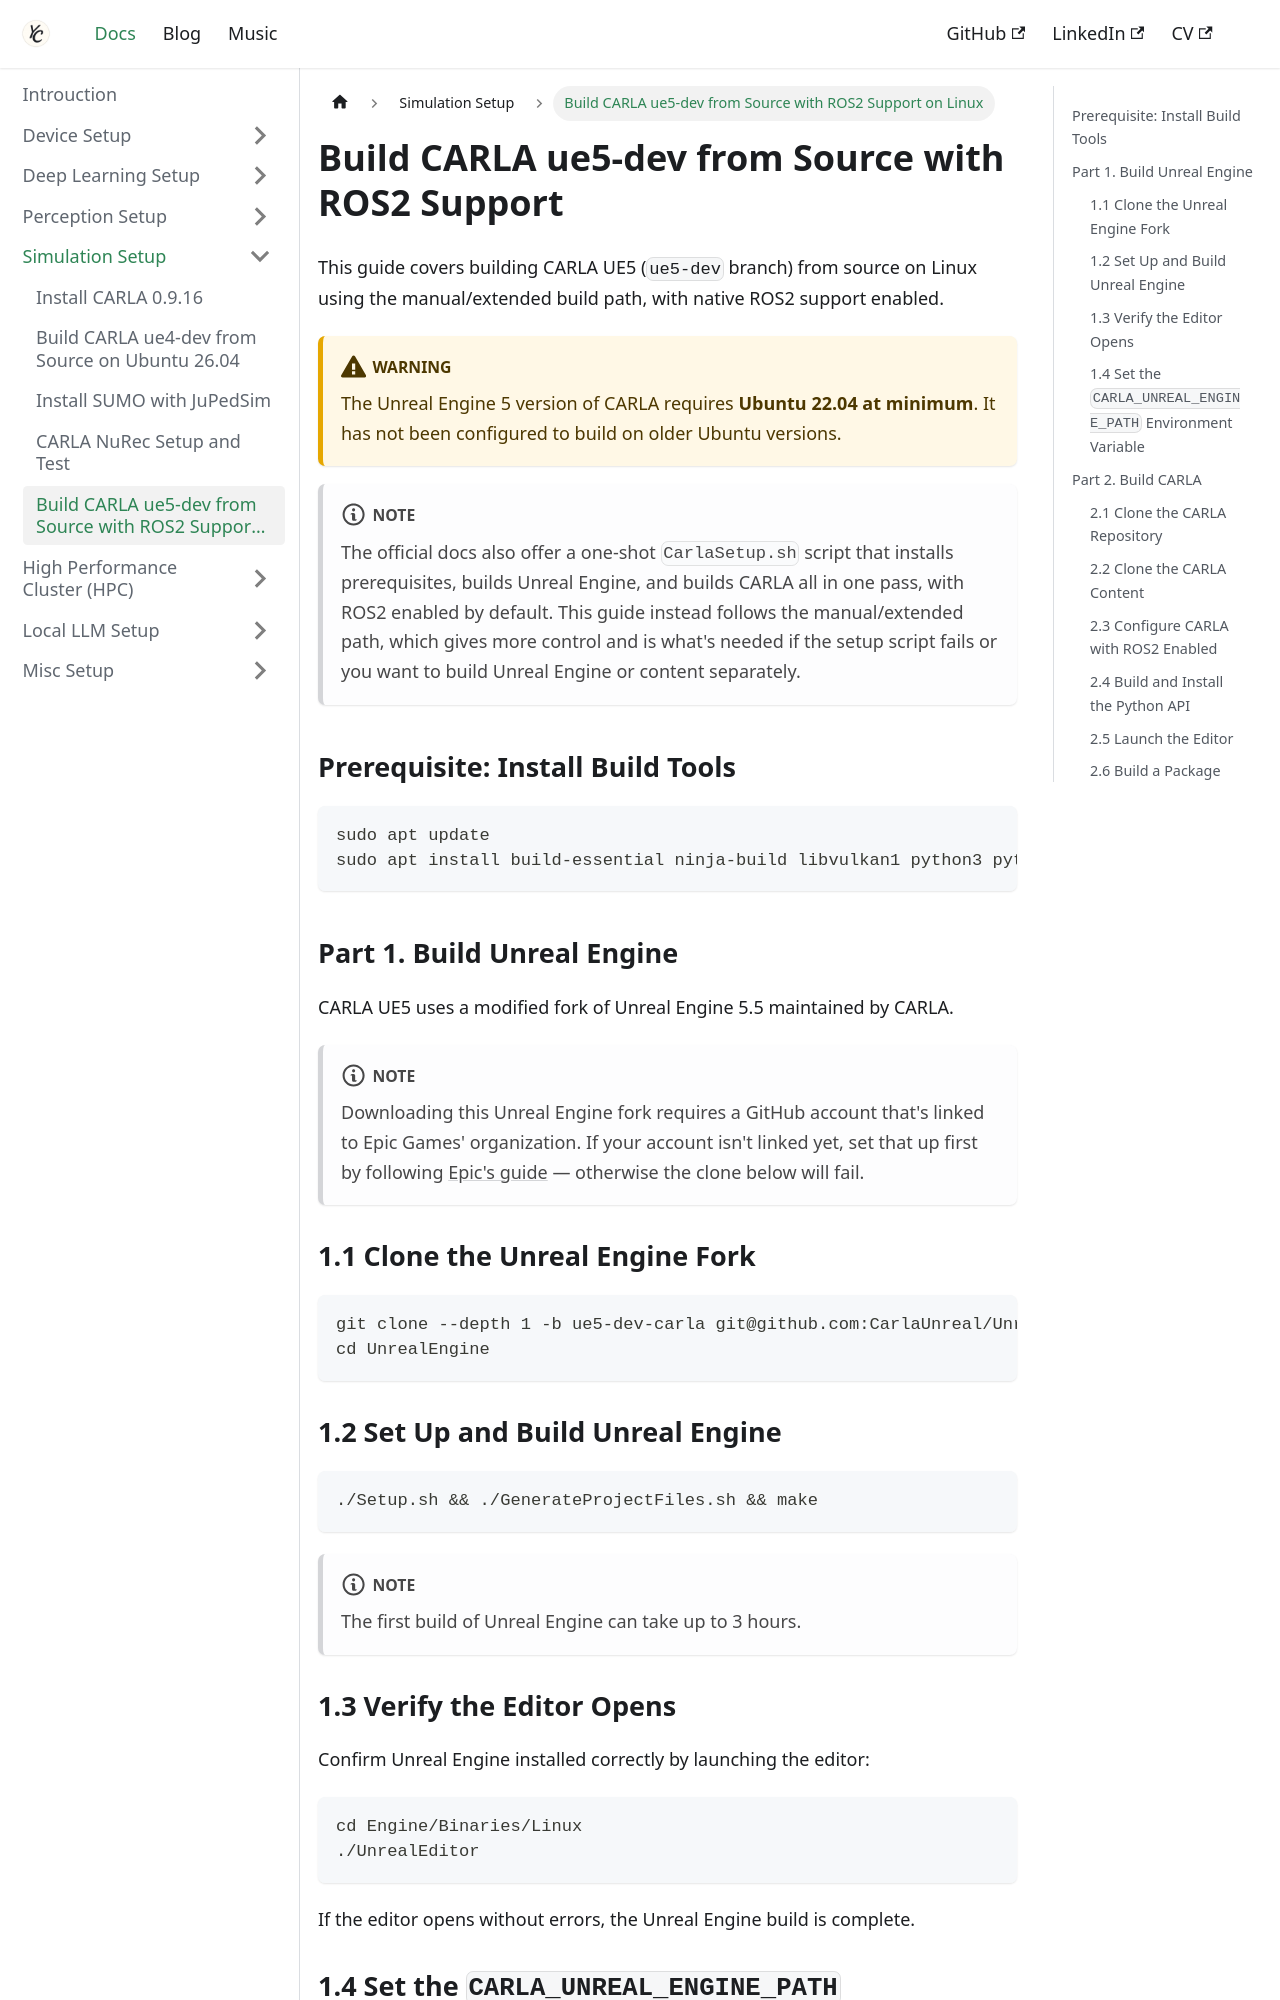

repository: Chris7462/chris7462.github.io · page: docs/simulation-setup/build-carla-ue5.html · generator: docusaurus

---
sidebar_position: 5
title: Build CARLA ue5-dev from Source with ROS2 Support on Linux
description: Build CARLA (ue5-dev branch) from source on Linux with native ROS2 support enabled, using the extended/manual build instructions
---

# Build CARLA ue5-dev from Source with ROS2 Support

This guide covers building CARLA UE5 (`ue5-dev` branch) from source on Linux
using the manual/extended build path, with native ROS2 support enabled.

:::warning
The Unreal Engine 5 version of CARLA requires **Ubuntu 22.04 at minimum**. It
has not been configured to build on older Ubuntu versions.
:::

:::note
The official docs also offer a one-shot `CarlaSetup.sh` script that installs
prerequisites, builds Unreal Engine, and builds CARLA all in one pass, with
ROS2 enabled by default. This guide instead follows the manual/extended path,
which gives more control and is what's needed if the setup script fails or
you want to build Unreal Engine or content separately.
:::

## Prerequisite: Install Build Tools

```sh
sudo apt update
sudo apt install build-essential ninja-build libvulkan1 python3 python3-dev python3-pip git git-lfs
```

## Part 1. Build Unreal Engine

CARLA UE5 uses a modified fork of Unreal Engine 5.5 maintained by CARLA.

:::note
Downloading this Unreal Engine fork requires a GitHub account that's linked
to Epic Games' organization. If your account isn't linked yet, set that up
first by following [Epic's guide](https://www.unrealengine.com/en-US/ue-on-github) —
otherwise the clone below will fail.
:::

### 1.1 Clone the Unreal Engine Fork

```sh
git clone --depth 1 -b ue5-dev-carla git@github.com:CarlaUnreal/UnrealEngine.git
cd UnrealEngine
```

### 1.2 Set Up and Build Unreal Engine

```sh
./Setup.sh && ./GenerateProjectFiles.sh && make
```

:::note
The first build of Unreal Engine can take up to 3 hours.
:::
